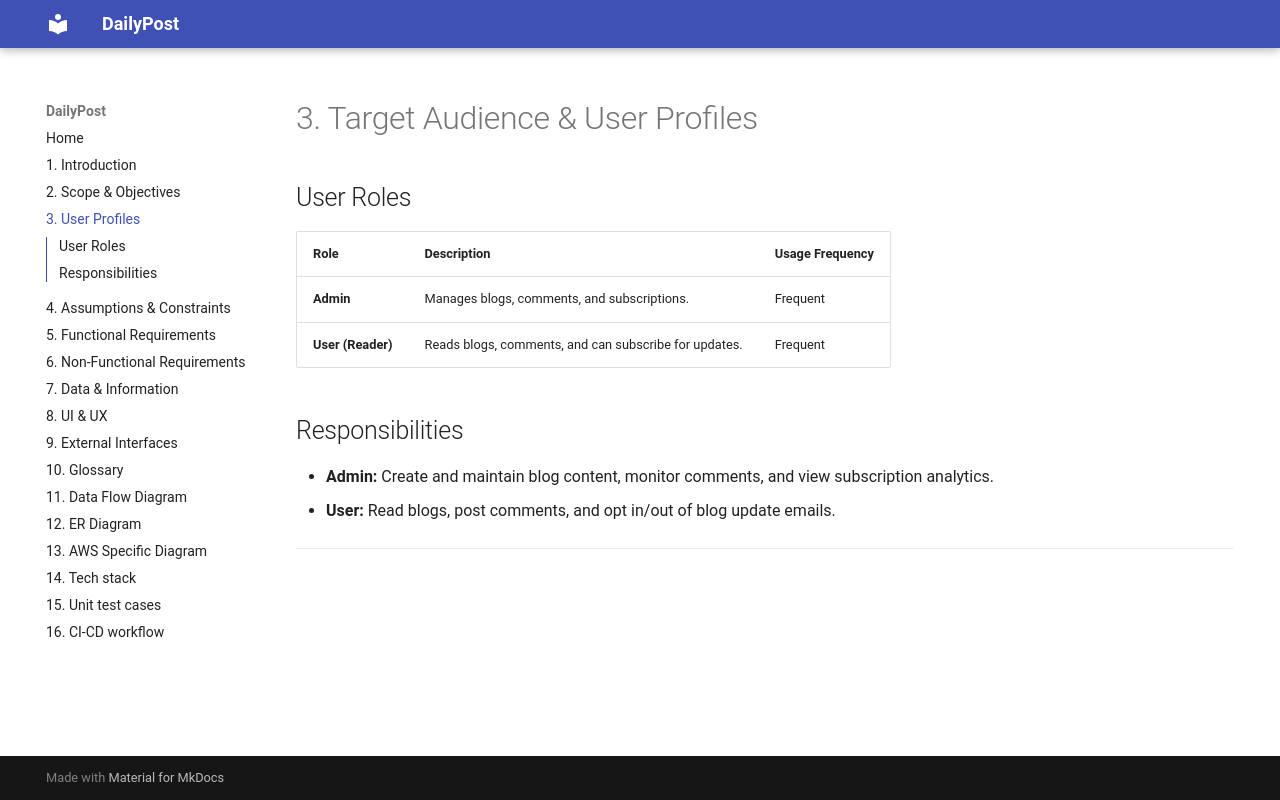

repository: RohitGkmit08/blog-app-project-report · page: 03-user_profiles/index.html · generator: mkdocs

# 3. Target Audience & User Profiles

## User Roles

| Role | Description | Usage Frequency |
|------|--------------|-----------------|
| **Admin** | Manages blogs, comments, and subscriptions. | Frequent |
| **User (Reader)** | Reads blogs, comments, and can subscribe for updates. | Frequent |

## Responsibilities
- **Admin:** Create and maintain blog content, monitor comments, and view subscription analytics.  
- **User:** Read blogs, post comments, and opt in/out of blog update emails.  

---
